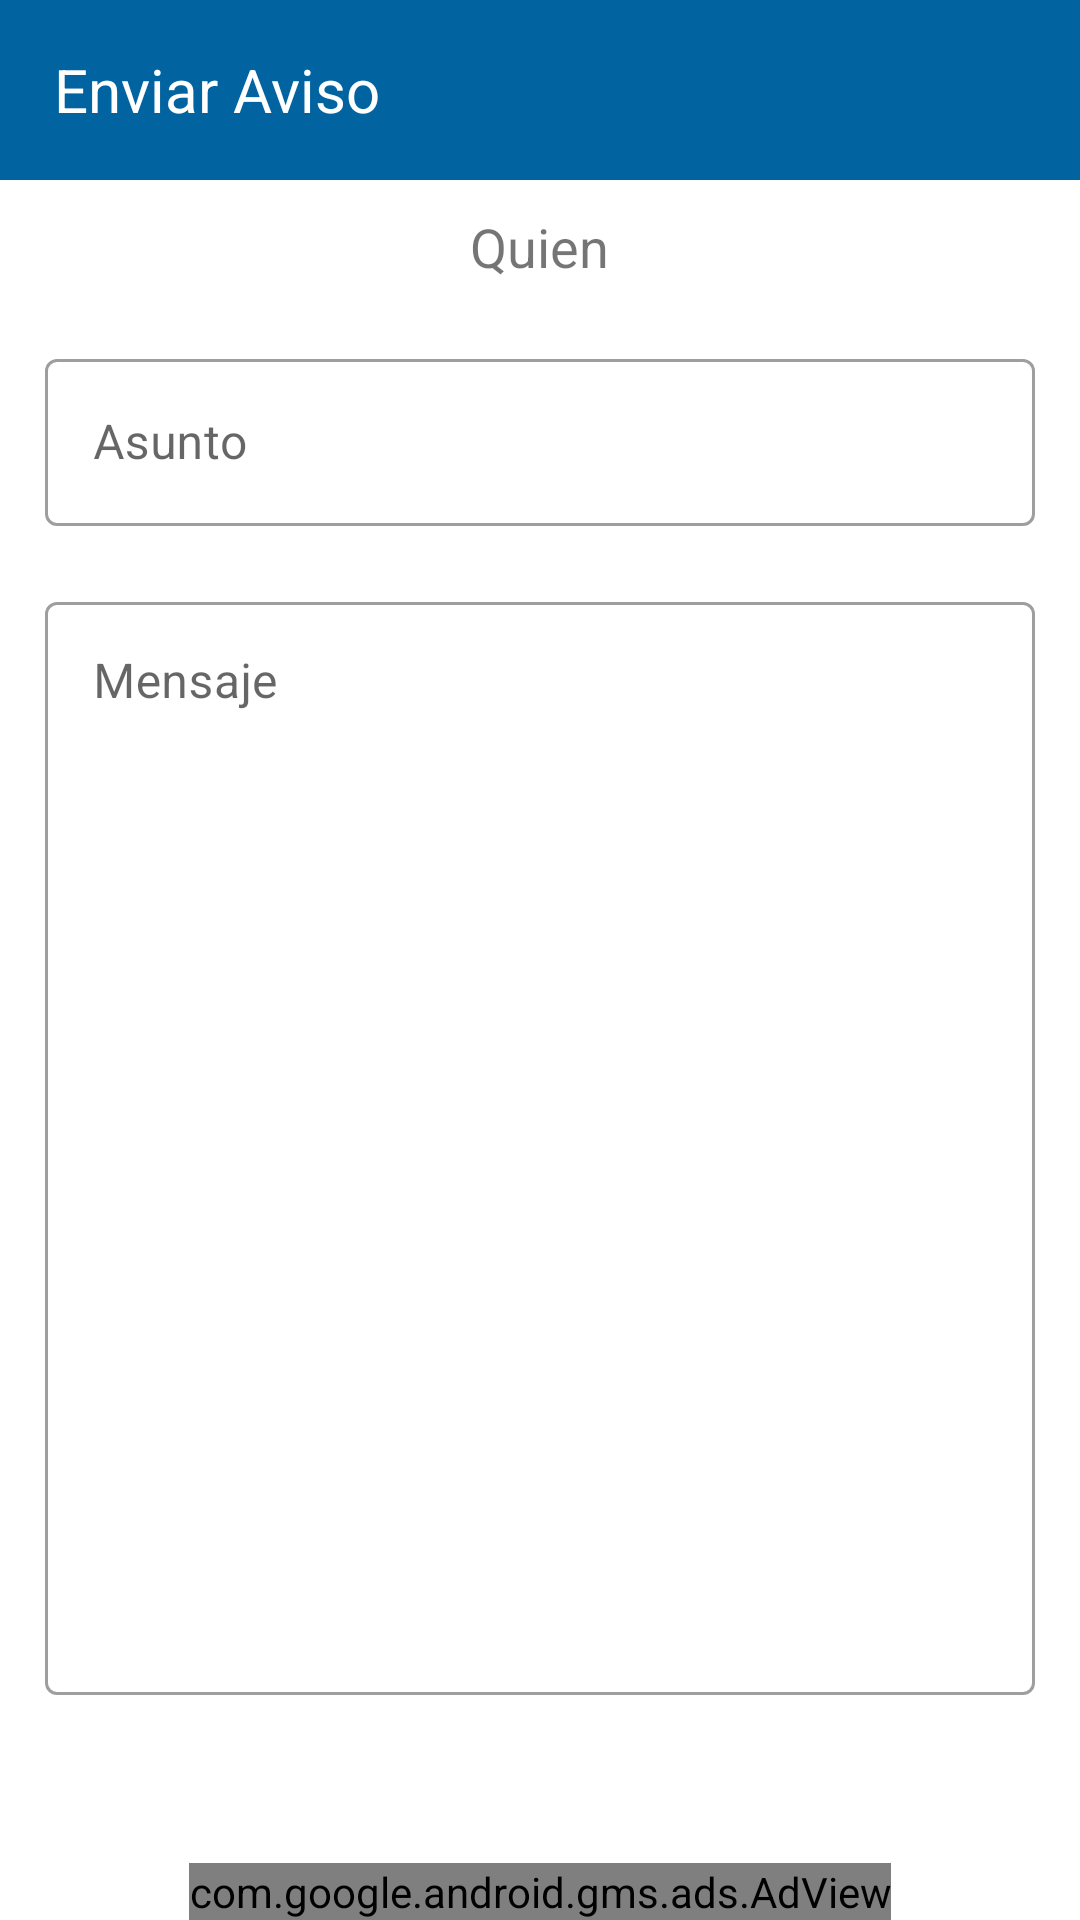

Produce the Android XML layout that renders to this screen, including the resource entries it uses.
<!-- AndroidManifest.xml: application theme AppTheme -->
<!-- res/layout/activity_new_aviso.xml -->
<?xml version="1.0" encoding="utf-8"?>
<FrameLayout xmlns:android="http://schemas.android.com/apk/res/android"
    xmlns:app="http://schemas.android.com/apk/res-auto"
    xmlns:tools="http://schemas.android.com/tools"
    android:layout_width="match_parent"
    android:layout_height="match_parent"
    tools:context=".Avisos.NewAvisos">

    <FrameLayout
        android:layout_width="match_parent"
        android:layout_height="60dp"
        android:background="@color/colorPrimary">
        <TextView
            android:layout_width="wrap_content"
            android:layout_height="wrap_content"
            android:text="Enviar Aviso"
            android:textStyle=""
            android:textSize="20dp"
            android:textColor="#fff"
            android:layout_marginLeft="18dp"
            android:layout_gravity="center_vertical"/>

        <ImageView
            android:id="@+id/agregar"
            android:onClick="Enviar"
            android:layout_width="30dp"
            android:layout_height="30dp"
            android:src="@drawable/ic_menu_send"
            android:layout_gravity="center_vertical|right"
            android:layout_marginRight="20dp"/>
    </FrameLayout>
    <LinearLayout

        android:layout_marginTop="60dp"
        android:layout_width="match_parent"
        android:layout_height="match_parent"
        android:orientation="vertical"
        android:padding="10dp">

        <TextView
            android:layout_gravity="center_horizontal"
            android:id="@+id/quien"
            android:layout_width="wrap_content"
            android:layout_height="wrap_content"
            android:text="Quien"
            android:textSize="18dp"/>

        <com.google.android.material.textfield.TextInputLayout
            android:layout_width="match_parent"
            android:layout_height="wrap_content"
            android:hint="Asunto"
            android:layout_marginTop="20dp"
            android:layout_marginLeft="5dp"
            android:layout_marginRight="5dp"
            app:boxBackgroundMode="outline"
            style="@style/Widget.MaterialComponents.TextInputLayout.OutlinedBox">
            <com.google.android.material.textfield.TextInputEditText
                android:id="@+id/asunto"
                android:layout_width="match_parent"
                android:layout_height="wrap_content"/>
        </com.google.android.material.textfield.TextInputLayout>

        <com.google.android.material.textfield.TextInputLayout
            android:layout_width="match_parent"
            android:layout_height="fill_parent"
            android:hint="Mensaje"
            android:layout_marginTop="20dp"
            android:layout_marginBottom="65dp"
            android:layout_marginLeft="5dp"
            android:layout_marginRight="5dp"
            app:boxBackgroundMode="outline"
            style="@style/Widget.MaterialComponents.TextInputLayout.OutlinedBox">
            <com.google.android.material.textfield.TextInputEditText
                android:id="@+id/mensaje"
                android:layout_width="match_parent"
                android:layout_height="match_parent"
                android:gravity="top"/>
        </com.google.android.material.textfield.TextInputLayout>





    </LinearLayout>
    <com.google.android.gms.ads.AdView
        xmlns:ads="http://schemas.android.com/apk/res-auto"
        android:id="@+id/banner"
        android:layout_width="wrap_content"
        android:layout_height="wrap_content"
        android:layout_gravity="bottom|center_horizontal"
        ads:adSize="SMART_BANNER"
        ads:adUnitId="@string/id_banner"
        ></com.google.android.gms.ads.AdView>
</FrameLayout>
<!-- resources referenced by this layout -->
<resources>
  <color name="colorPrimary">#0164A1</color>
  <string name="id_banner">ca-app-pub-3940256099942544/6300978111</string>
  <style name="AppTheme" parent="Theme.MaterialComponents.Light.DarkActionBar">
          
          <item name="colorPrimary">@color/colorPrimary</item>
          <item name="colorPrimaryDark">@color/colorPrimaryDark</item>
          <item name="colorAccent">@color/colorAccent</item>
      </style>
  <color name="colorPrimaryDark">#003C7C</color>
  <color name="colorAccent">#DD2C00</color>
</resources>
